6-way image classification set "Final_Dataset" from GitHub (pavanteja15/tea-dataset); label vocabulary: algal spot, brown blight, gray blight, healthy, helopeltis, red spot.

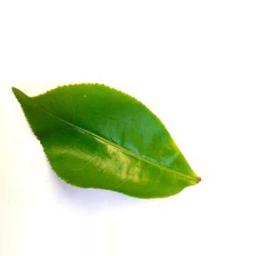
Label: healthy

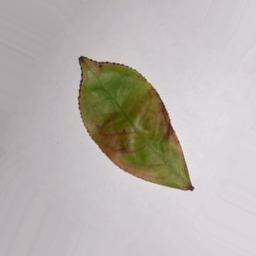
Label: red spot

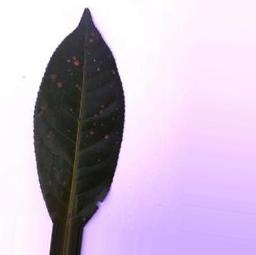
Label: algal spot

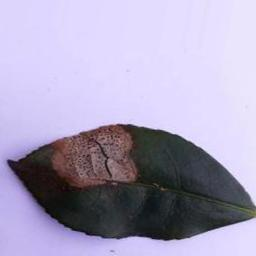
Label: gray blight

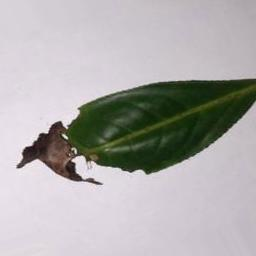
Label: brown blight

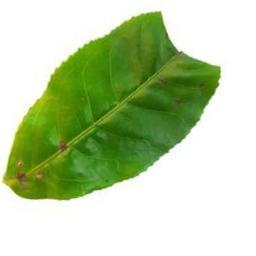
Label: helopeltis
